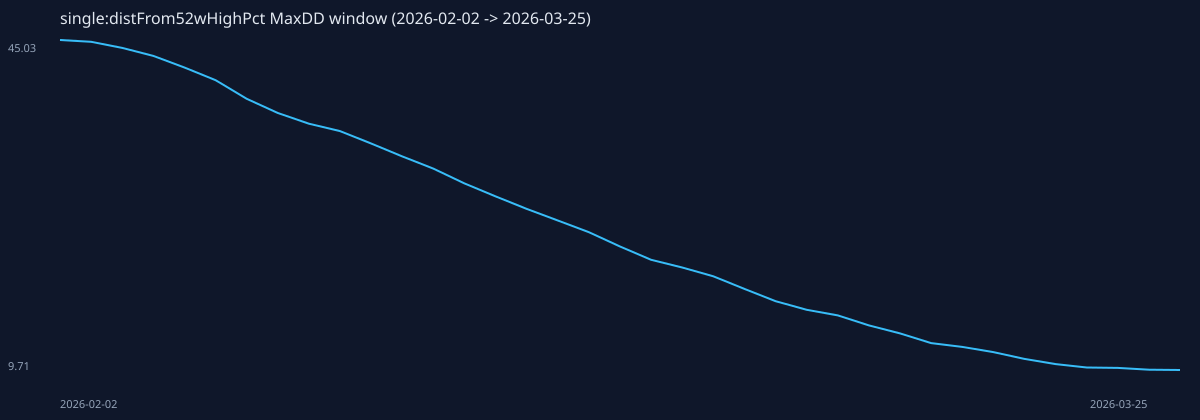

Data behind this chart, as committed beside it:
date, equity_compound, drawdownPct_compound, dailyReturnPct
2026-02-02, 45.03, 0, 0.867
2026-02-03, 44.83, -0.44, -0.438
2026-02-04, 44.18, -1.87, -1.437
2026-02-05, 43.32, -3.78, -1.951
2026-02-06, 42.08, -6.54, -2.868
2026-02-09, 40.72, -9.55, -3.222
2026-02-10, 38.74, -13.97, -4.883
2026-02-11, 37.21, -17.36, -3.936
2026-02-12, 36.07, -19.88, -3.058
2026-02-13, 35.28, -21.66, -2.211
2026-02-16, 33.95, -24.6, -3.755
2026-02-17, 32.57, -27.66, -4.06
2026-02-18, 31.27, -30.56, -4.005
2026-02-19, 29.68, -34.08, -5.072
2026-02-20, 28.29, -37.17, -4.686
2026-02-23, 26.95, -40.15, -4.742
2026-02-24, 25.71, -42.89, -4.59
2026-02-25, 24.46, -45.68, -4.884
2026-02-26, 22.93, -49.08, -6.253
2026-02-27, 21.51, -52.23, -6.18
2026-03-02, 20.68, -54.07, -3.865
2026-03-03, 19.74, -56.15, -4.528
2026-03-04, 18.39, -59.15, -6.841
2026-03-05, 17.08, -62.07, -7.152
2026-03-06, 16.15, -64.12, -5.405
2026-03-09, 15.56, -65.45, -3.694
2026-03-10, 14.49, -67.82, -6.875
2026-03-11, 13.64, -69.72, -5.882
2026-03-12, 12.6, -72.03, -7.625
2026-03-13, 12.19, -72.92, -3.205
2026-03-16, 11.63, -74.16, -4.58
2026-03-17, 10.9, -75.79, -6.289
2026-03-18, 10.35, -77.02, -5.083
2026-03-19, 9.98, -77.84, -3.558
2026-03-20, 9.941, -77.92, -0.383
2026-03-24, 9.752, -78.34, -1.901
2026-03-25, 9.715, -78.42, -0.384
